Run: headless pygame with SDL's dummy video driver; simulated clock (each Clock.tick advances the game by its frame time, no real sleeping); random seed 0; keys injected as events and as key.get_pressed() state; mouse plan: one left click at the window centre at the start of phase 2, then a move to the lower-right quarter at the start of phase 3.
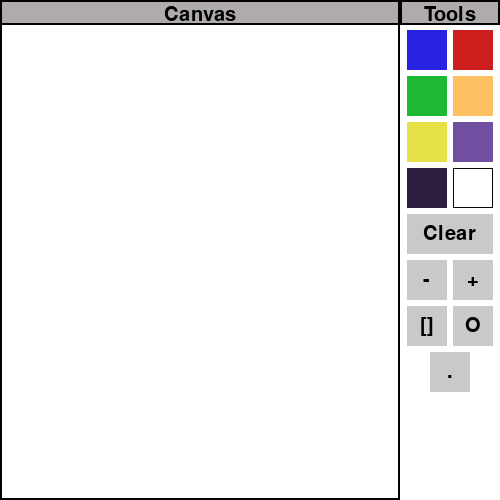
Frame 1 of 4 · flips 1–60 · no input
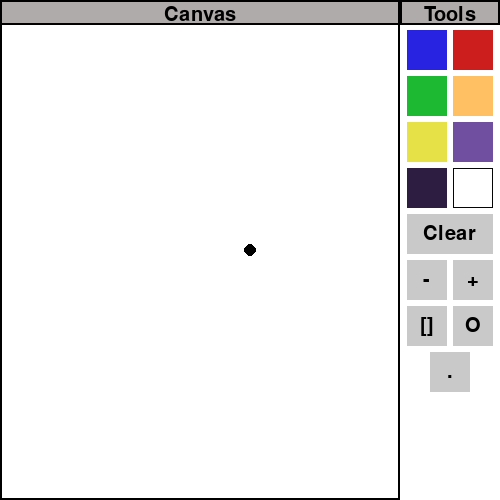
Frame 2 of 4 · flips 61–180 · clicked the window centre · tapped SPACE, RETURN · held RIGHT (→), D
Frame 3 of 4 · flips 181–300 · moved the mouse to the lower-right quarter · held DOWN (↓), S · screen unchanged from frame 2, image omitted
Frame 4 of 4 · flips 301–420 · held LEFT (←), A, UP (↑), W · screen unchanged from frame 3, image omitted

The pygame program that drew these frames:

import pygame
import sys


# Class for drawing
class drawing(object):
 
    def __init__(self):
        self.color = (0, 0, 0)
        self.width = 10
        self.height = 10
        self.rad = 6
        self.tick = 0
        self.time = 0
        self.play = False
        self.mode = "draw"

    # Drawing Function with different modes
    def draw(self, screen, pos):
        if self.mode == "draw":
            pygame.draw.circle(screen, self.color, (pos[0], pos[1]), self.rad)

        elif self.mode == "rect":
            pygame.draw.rect(screen, self.color, 
                                pygame.rect.Rect(pos[0], pos[1], self.rad*2, self.rad*2),
                                self.rad)

        elif self.mode == "circ":
            pygame.draw.circle(screen, self.color, (pos[0], pos[1]),
                                self.rad*2, self.rad)

        if self.color == (255, 255, 255):
            pygame.draw.circle(screen, self.color, (pos[0], pos[1]), 20)
 
    # detecting clicks
    def click(self, screen, list, list2):
        pos = pygame.mouse.get_pos()  #getting position of mouse
 
        if pygame.mouse.get_pressed() == (1, 0, 0) and pos[0] < 400:
            if pos[1] > 25:
                self.draw(screen, pos)
        elif pygame.mouse.get_pressed() == (1, 0, 0):
            for button in list:
                if pos[0] > button.x and pos[0] < button.x + button.width:
                    if pos[1] > button.y and pos[1] < button.y + button.height:
                        self.color = button.color2
            for button in list2:
                if pos[0] > button.x and pos[0] < button.x + button.width:
                    if pos[1] > button.y and pos[1] < button.y + button.height:
                        if self.tick == 0:
                            if button.action == 1:
                                screen.fill((255, 255, 255))
                                self.tick += 1
                            if button.action == 2 and self.rad > 4:
                                self.rad -= 1
                                self.tick += 1
                                pygame.draw.rect(
                                    screen, (255, 255, 255), (410, 308, 80, 35))
 
                            if button.action == 3 and self.rad < 20:
                                self.rad += 1
                                self.tick += 1
                                pygame.draw.rect(
                                    screen, (255, 255, 255), (410, 308, 80, 35))
 
 
                            if button.action == 4:
                                self.tick +=1
                                self.mode = "rect"
                            if button.action == 5:
                                self.tick +=1
                                self.mode = "circ"
                            if button.action == 6:
                                self.tick +=1
                                self.mode = "draw"
                                pygame.draw.circle(screen, self.color, (pos[0], pos[1]),
                                                    self.rad, self.rad)
 
 
 


# Class for buttons
class button(object):
 
    def __init__(self, x, y, width, height, color, color2, outline=0, action=0, text=''):
        self.x = x
        self.y = y
        self.height = height
        self.width = width
        self.color = color
        self.outline = outline
        self.color2 = color2
        self.action = action
        self.text = text

    # Class for drawing buttons
    def draw(self, screen):
 
        pygame.draw.rect(screen, self.color, (self.x, self.y,
                                           self.width, self.height), self.outline)
        font = pygame.font.SysFont('centrury', 30)
        text = font.render(self.text, 1, self.color2)
        pygame.draw.rect(screen, (255, 255, 255), (410, 446, 80, 35))
        screen.blit(text, (int(self.x+self.width/2-text.get_width()/2),
                        int(self.y+self.height/2-text.get_height()/2)))



def main():
    pygame.init()
    screen = pygame.display.set_mode((500, 500))
    screen.fill((255, 255, 255))
    clock = pygame.time.Clock()
    run = True
    while run: 
        keys = pygame.key.get_pressed()  
        for event in pygame.event.get():
            if event.type == pygame.QUIT or keys[pygame.K_ESCAPE]:
                run = False
                sys.exit()
 
        draw(screen)
 
        if 0 < player1.tick < 40:
            player1.tick += 1
        else:
            player1.tick = 0
 
        if 0 < player1.time < 4001:
            player1.time += 1
        elif 4000 < player1.time < 4004:
            player1.time = 4009
        else:
            player1.time = 0
            player1.play = False
 
    
                
        
        pygame.display.flip()
        
        clock.tick(60)

 
def drawHeader(screen):
    # Drawing header space
    pygame.draw.rect(screen, (175, 171, 171), (0, 0, 500, 25))
    pygame.draw.rect(screen, (0, 0, 0), (0, 0, 400, 25), 2)
    pygame.draw.rect(screen, (0, 0, 0), (400, 0, 100, 25), 2)
 
    # Printing header
    font = pygame.font.SysFont('centrury', 30)
 
    canvasText = font.render('Canvas', 1, (0, 0, 0))
    screen.blit(canvasText, (int(200 - canvasText.get_width() / 2),
                          int(26 / 2 - canvasText.get_height() / 2) + 2))
 
    toolsText = font.render('Tools', 1, (0, 0, 0))
    screen.blit(toolsText, (int(450 - toolsText.get_width() / 2),
                         int(26 / 2 - toolsText.get_height() / 2 + 2)))
 
 

def draw(screen):
    player1.click(screen, Buttons_color, Buttons_other)
 
    pygame.draw.rect(screen, (0, 0, 0), (1000, 0, 100, 500),
                     2)  # Drawing button space
    pygame.draw.rect(screen, (255, 255, 255), (1000, 0, 100, 500),)
    pygame.draw.rect(screen, (0, 0, 0), (0, 0, 400, 500),
                     2)  # Drawing canvas space
    drawHeader(screen)
 
    for button in Buttons_color:
        button.draw(screen)
 
    for button in Buttons_other:
        button.draw(screen)
 
    pygame.display.update()
 
 
# Defining color buttons
redButton = button(453, 30, 40, 40, (205, 30, 30), (205, 30, 30))
blueButton = button(407, 30, 40, 40, (40, 35, 225), (40, 35, 225))
greenButton = button(407, 76, 40, 40, (30, 185, 50), (30, 185, 50))
orangeButton = button(453, 76, 40, 40, (255, 192, 100), (255, 192, 100))
yellowButton = button(407, 122, 40, 40, (230, 225, 70), (230, 225, 70))
purpleButton = button(453, 122, 40, 40, (112, 78, 160), (112, 78, 160))
blackButton = button(407, 168, 40, 40, (45, 30, 65), (45, 30, 65))
whiteButton = button(453, 168, 40, 40, (5, 5, 5), (255, 255, 255), 1)
 
# Defining other buttons
clrButton = button(407, 214, 86, 40, (201, 201, 201), (0, 0, 0), 0, 1, 'Clear')
 
smallerButton = button(407, 260, 40, 40, (201, 201, 201), (0, 0, 0), 0, 2, '-')
biggerButton = button(453, 260, 40, 40, (201, 201, 201), (0, 0, 0), 0, 3, '+')

rectButton = button(407, 306, 40, 40, (201, 201, 201), (0, 0, 0), 0, 4, '[]')
circButton = button(453, 306, 40, 40, (201, 201, 201), (0, 0, 0), 0, 5, 'O')
drawButton = button(430, 352, 40, 40, (201, 201, 201), (0, 0, 0), 0, 6, '.')
 
Buttons_color = [blueButton, redButton, greenButton, orangeButton,
                 yellowButton, purpleButton, blackButton, whiteButton]
Buttons_other = [clrButton, smallerButton, biggerButton, rectButton, circButton, drawButton]
 
player1 = drawing()

main()
